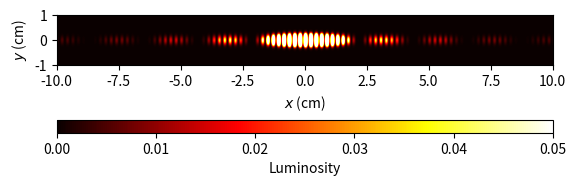

Generate this figure with matplotlib:
import numpy as np
import matplotlib.pyplot as plt

dx = 0.01
L = 100
a = 0.03
d = 0.3
lambda_ = 0.000650
x = np.arange(-10, 10, dx)
y = np.arange(-1, 1, dx)
theta = np.arctan(x / L)

def sinc(x):
    output = np.ones_like(x) 
    mask = x != 0  
    output[mask] = np.sin(x[mask]) / x[mask]
    return output

# Compute sinc, cos, and Gaussian functions
sinc_func = sinc((np.pi * a * np.sin(theta)) / lambda_)**2
cos_func = np.cos((np.pi * d * np.sin(theta)) / lambda_)**2
gaussian = np.exp(-40 * (y**2))
intensity = sinc_func * cos_func

# Create the mesh grid for x and y
X, Y = np.meshgrid(x, y)

# Combine intensity and Gaussian
simula = np.outer(gaussian, intensity)

# Clip the values to the specified range
minima = 0
maxima = 0.05
simula = np.clip(simula, minima, maxima)

# # Plot using contourf
# plt.contourf(X, Y, simula, levels=500, cmap='hot', vmax=maxima, vmin=minima)
# plt.colorbar()

# plt.xlabel('$x$ (cm)')
# plt.ylabel('$y$ (cm)')
# plt.gca().set_aspect('equal', adjustable='box')
# plt.show()

# Plot using imshow for comparison
plt.imshow(simula, cmap = 'hot', extent = [-10,10,-1,1])
plt.colorbar(orientation='horizontal', location='bottom', aspect = 40, label = 'Luminosity')
plt.xlabel('$x$ (cm)')
plt.ylabel('$y$ (cm)')
plt.show()
